The GitHub repository rajsinghkog/hydrophonic_system contains a labelled image folder "Final_Spinach_NPK_Dataset_Clean" with 4 categories: healthy, nitrogen deficiency, phosphorus deficiency, potassium deficiency. Examples follow, each with its label.

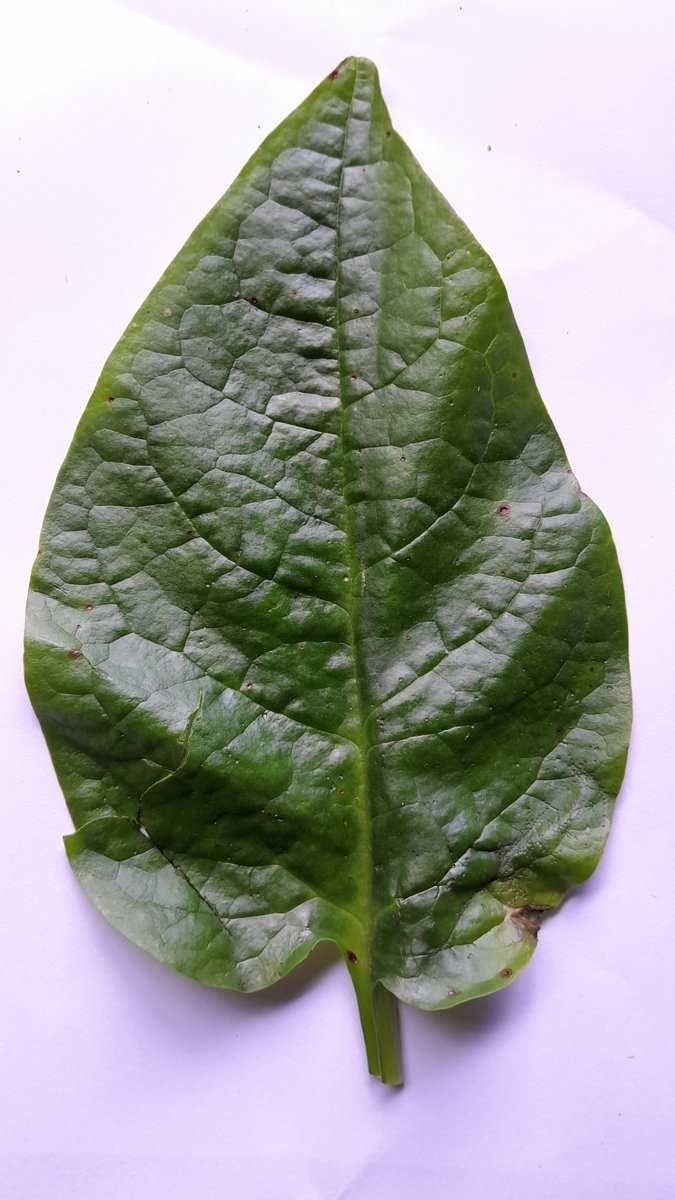
Label: phosphorus deficiency

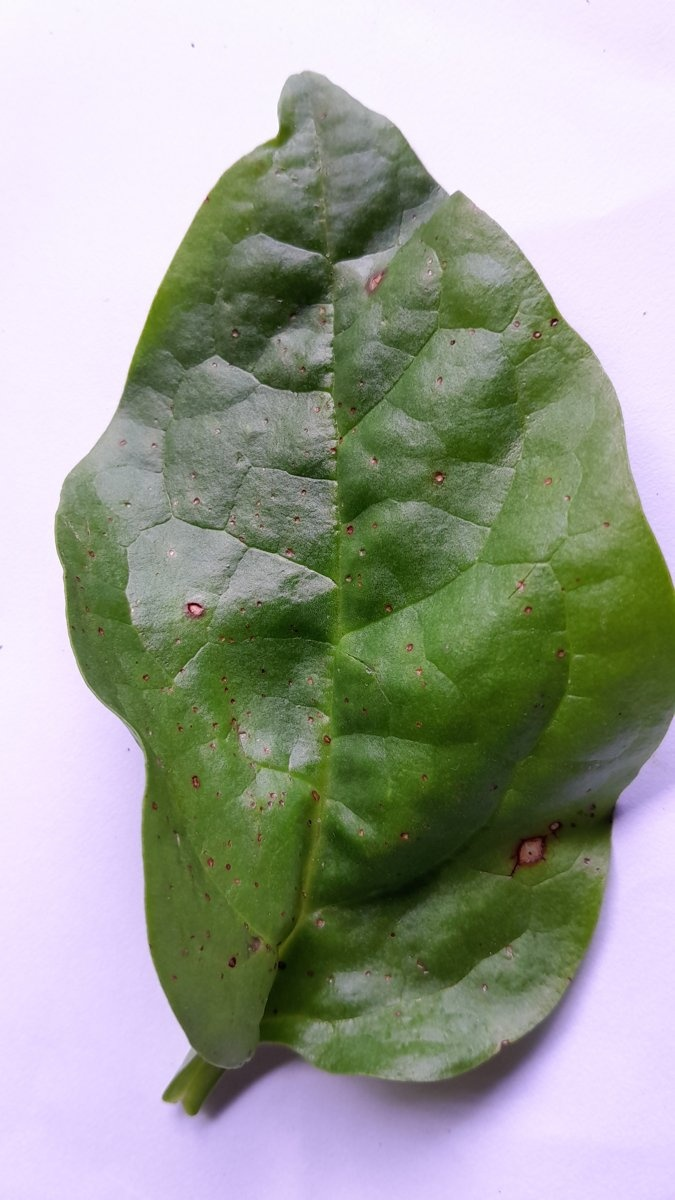
Label: phosphorus deficiency

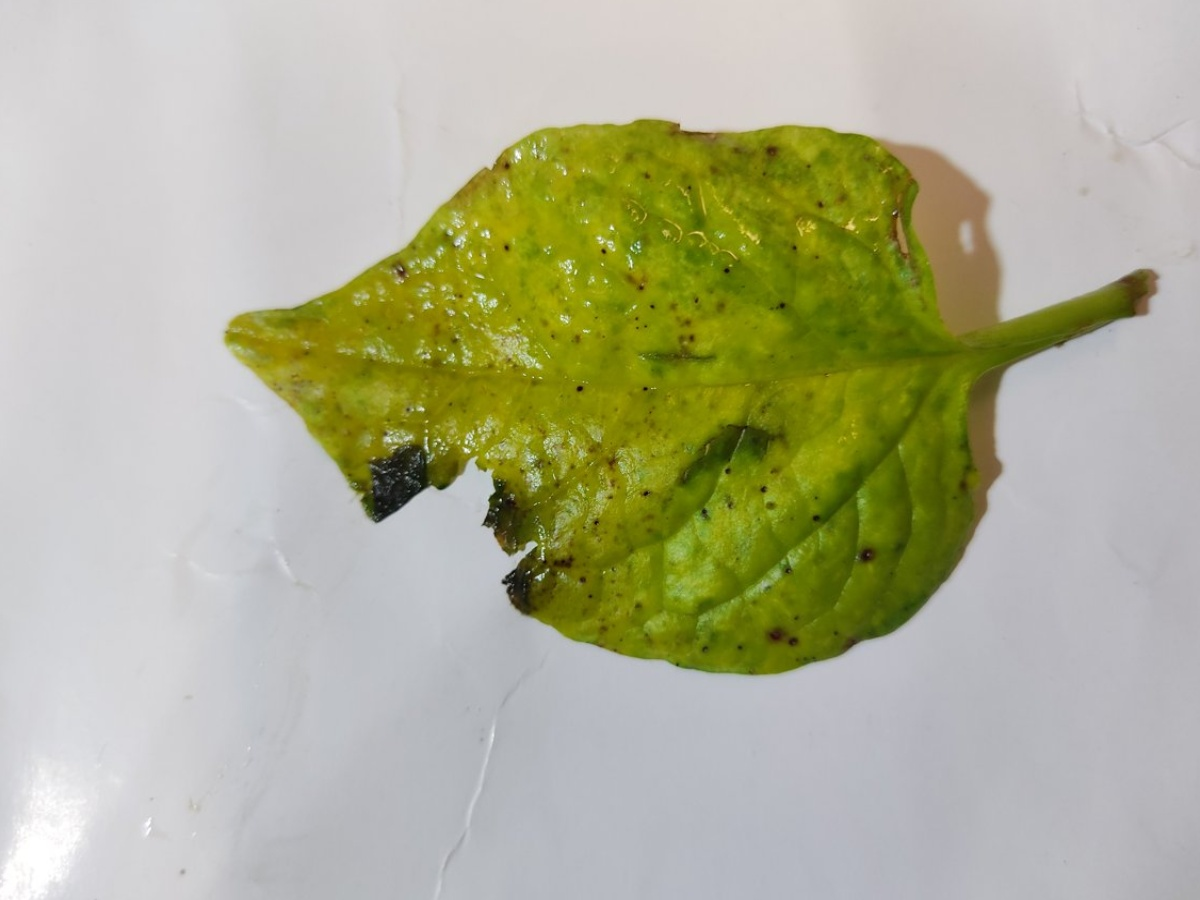
Label: nitrogen deficiency

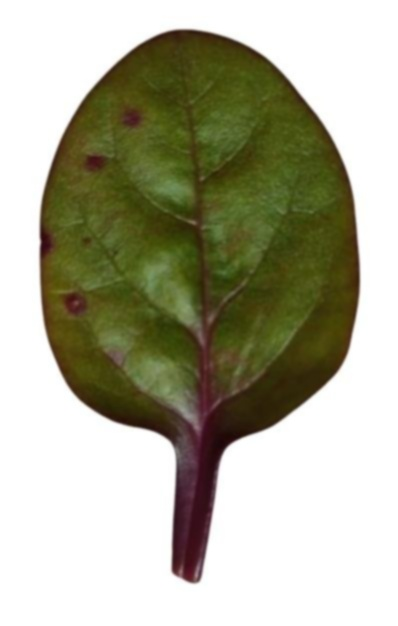
Label: potassium deficiency

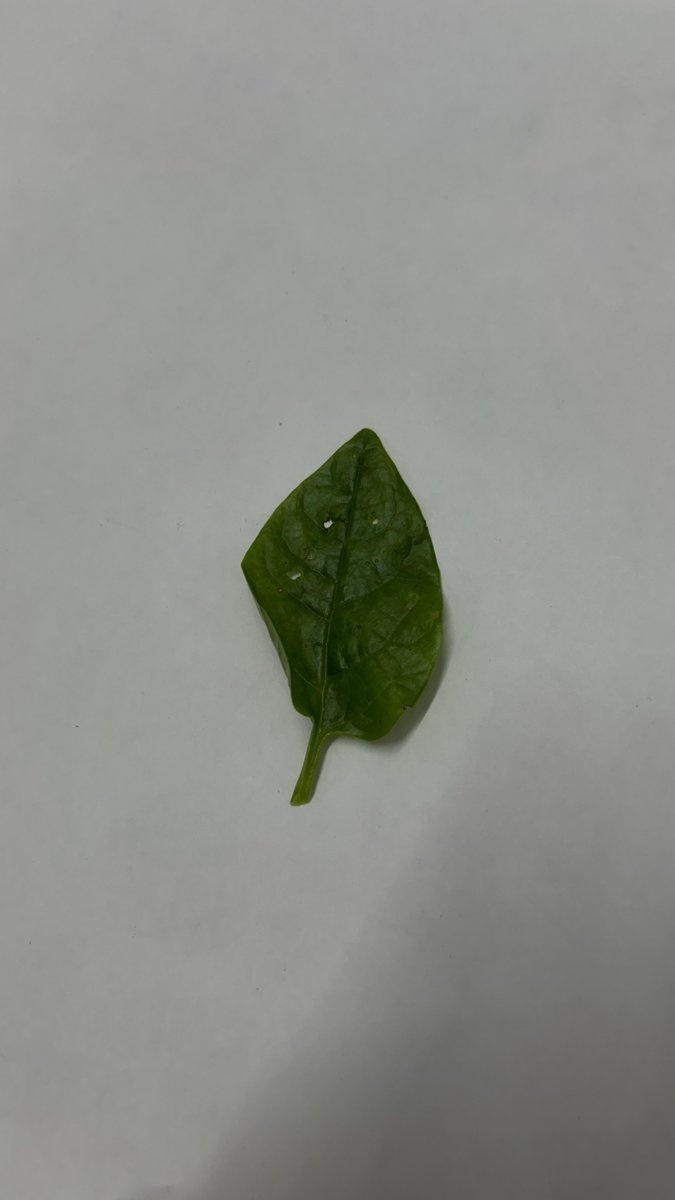
Label: healthy

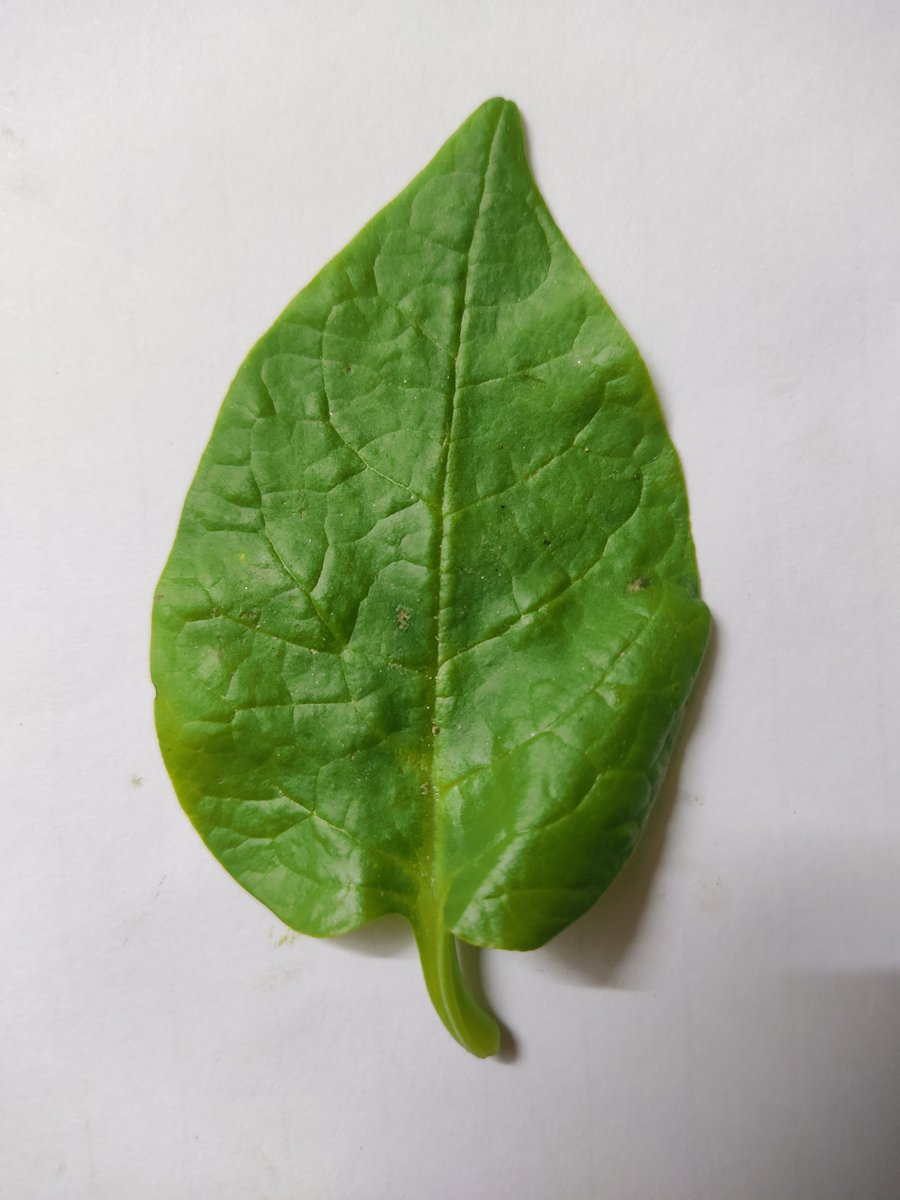
Label: healthy
